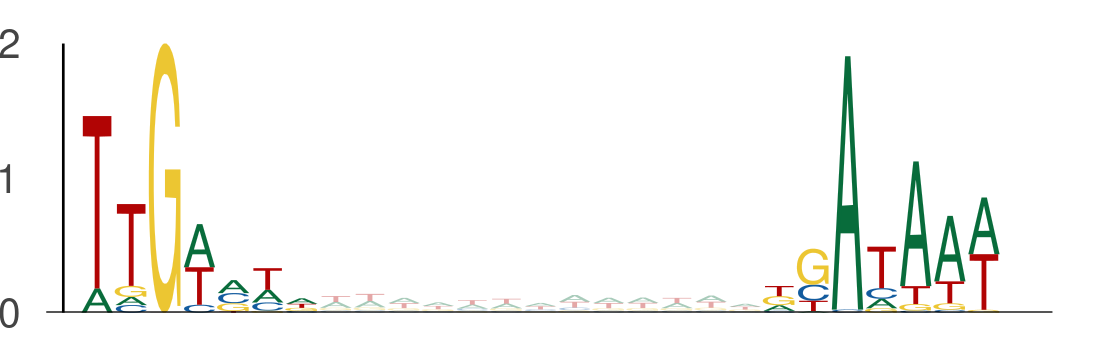

The data file committed next to this chart (first rows):
seq_index, start_position, end_position, is_reversed_complement
3219, 80, 87, 0
3219, 100, 107, 0
1170, 69, 76, 0
1170, 89, 96, 0
1373, 78, 85, 0
1373, 98, 105, 0
12702, 112, 119, 0
12702, 132, 139, 0
8914, 117, 124, 0
8914, 137, 144, 0
10278, 138, 145, 0
10278, 158, 165, 0
7314, 32, 39, 0
7314, 52, 59, 0
13050, 120, 127, 0
13050, 140, 147, 0
1273, 47, 54, 0
1273, 67, 74, 0
9901, 84, 91, 0
9901, 104, 111, 0
7646, 100, 107, 0
7646, 120, 127, 0
8835, 16, 23, 0
8835, 36, 43, 0
5810, 40, 47, 0
5810, 60, 67, 0
11016, 35, 42, 0
11016, 55, 62, 0
11096, 127, 134, 0
11096, 147, 154, 0
6897, 59, 66, 0
6897, 79, 86, 0
5725, 54, 61, 0
5725, 74, 81, 0
6465, 60, 67, 0
6465, 80, 87, 0
1829, 75, 82, 0
1829, 95, 102, 0
13510, 106, 113, 0
13510, 126, 133, 0
11413, 49, 56, 0
11413, 69, 76, 0
3608, 31, 38, 0
3608, 51, 58, 0
6556, 96, 103, 0
6556, 116, 123, 0
5559, 90, 97, 0
5559, 110, 117, 0
1392, 36, 43, 0
1392, 56, 63, 0
12122, 19, 26, 0
12122, 39, 46, 0
12122, 2, 9, 0
12122, 22, 29, 0
13400, 98, 105, 0
13400, 118, 125, 0
973, 91, 98, 0
973, 111, 118, 0
8408, 132, 139, 0
8408, 152, 159, 0
... 2,240 more rows
